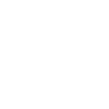
t = 0.00 s
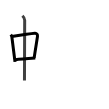
t = 3.75 s
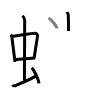
t = 7.50 s
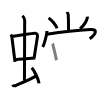
t = 11.50 s
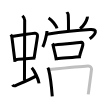
t = 15.25 s
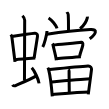
t = 19.00 s

The animated SVG that drew these frames (rendered in a browser with its animation timeline set to each time). Animation: 19 SMIL elements (animate=19); one cycle of 19.00 s.

<svg width="109px" height="109px" viewBox="0 0 px 109px" xmlns="http://www.w3.org/2000/svg" xmlns:xlink="http://www.w3.org/1999/xlink" xml:space="preserve" version="1.1"  baseProfile="full">
<path d="M10.76,34.68c0.46,0.58,1.02,1.58,1.12,2.34c0.87,6.56,1.87,15.07,3.12,24.87" style="fill:none;stroke:black;stroke-width:3;opacity:0">
  <animate attributeType="CSS" attributeName="opacity" from="0" to="1" begin="0s" dur="1s" repeatCount="Indefinite" fill="freeze" />
</path>
<path d="M11.72,36.54c6.93-1.1,18.11-2.85,23.13-3.27c1.96-0.16,2.86,1.56,2.62,3.21c-0.91,6.13-2.05,12.65-3.33,21.54" style="fill:none;stroke:black;stroke-width:3;opacity:0">
  <animate attributeType="CSS" attributeName="opacity" from="0" to="1" begin="1s" dur="1s" repeatCount="Indefinite" fill="freeze" />
</path>
<path d="M15.26,59.71c4.33-0.48,13.95-1.23,20.01-1.68" style="fill:none;stroke:black;stroke-width:3;opacity:0">
  <animate attributeType="CSS" attributeName="opacity" from="0" to="1" begin="2s" dur="1s" repeatCount="Indefinite" fill="freeze" />
</path>
<path d="M22.42,15.75c1.08,1,2.26,2.75,2.26,4.47c0,4.78-0.2,46.78-0.2,60.16" style="fill:none;stroke:black;stroke-width:3;opacity:0">
  <animate attributeType="CSS" attributeName="opacity" from="0" to="1" begin="3s" dur="1s" repeatCount="Indefinite" fill="freeze" />
</path>
<path d="M12.57,84.77c0.6,1.16,2.46,1.11,3.06,0.82c0.6-0.29,16.54-7.15,20.26-9.47" style="fill:none;stroke:black;stroke-width:3;opacity:0">
  <animate attributeType="CSS" attributeName="opacity" from="0" to="1" begin="4s" dur="1s" repeatCount="Indefinite" fill="freeze" />
</path>
<path d="M31.75,67.75c2.58,2.76,6.66,11.35,7.31,15.64" style="fill:none;stroke:black;stroke-width:3;opacity:0">
  <animate attributeType="CSS" attributeName="opacity" from="0" to="1" begin="5s" dur="1s" repeatCount="Indefinite" fill="freeze" />
</path>
<path d="M66.98,12.05c0.09,0.23,1.18,1.22,1.26,2.72c0.4,7.16,0.25,13.67,0.25,16.11" style="fill:none;stroke:black;stroke-width:3;opacity:0">
  <animate attributeType="CSS" attributeName="opacity" from="0" to="1" begin="6s" dur="1s" repeatCount="Indefinite" fill="freeze" />
</path>
<path d="M48.57,17.91c2.99,1.85,7.71,7.62,8.46,10.51" style="fill:none;stroke:black;stroke-width:3;opacity:0">
  <animate attributeType="CSS" attributeName="opacity" from="0" to="1" begin="7s" dur="1s" repeatCount="Indefinite" fill="freeze" />
</path>
<path d="M87.38,16.57c0.02,0.29,0.04,0.74-0.04,1.15c-0.5,2.43-3.35,7.77-7.25,11.04" style="fill:none;stroke:black;stroke-width:3;opacity:0">
  <animate attributeType="CSS" attributeName="opacity" from="0" to="1" begin="8s" dur="1s" repeatCount="Indefinite" fill="freeze" />
</path>
<path d="M47.01,30.98c-0.16,4.04-2.91,13.52-4.26,15.93" style="fill:none;stroke:black;stroke-width:3;opacity:0">
  <animate attributeType="CSS" attributeName="opacity" from="0" to="1" begin="9s" dur="1s" repeatCount="Indefinite" fill="freeze" />
</path>
<path d="M46.91,34.2C55,33,78.07,30.24,90.2,29.51c8.38-0.51,5.45,4.76-0.48,9.3" style="fill:none;stroke:black;stroke-width:3;opacity:0">
  <animate attributeType="CSS" attributeName="opacity" from="0" to="1" begin="10s" dur="1s" repeatCount="Indefinite" fill="freeze" />
</path>
<path d="M52.39,43.6c0.21,0.28,0.45,0.5,0.51,0.87c0.59,3.23,2.85,11,3.44,15.74" style="fill:none;stroke:black;stroke-width:3;opacity:0">
  <animate attributeType="CSS" attributeName="opacity" from="0" to="1" begin="11s" dur="1s" repeatCount="Indefinite" fill="freeze" />
</path>
<path d="M53.69,45.04c3.84-0.68,24.02-2.04,27.56-2.73c0.89-0.17,1.93,0.84,1.55,2.81c-0.62,3.21-2.14,6.6-3.18,10.96" style="fill:none;stroke:black;stroke-width:3;opacity:0">
  <animate attributeType="CSS" attributeName="opacity" from="0" to="1" begin="12s" dur="1s" repeatCount="Indefinite" fill="freeze" />
</path>
<path d="M56.78,58.66c5.97-0.39,19.36-1.76,24.12-1.93" style="fill:none;stroke:black;stroke-width:3;opacity:0">
  <animate attributeType="CSS" attributeName="opacity" from="0" to="1" begin="13s" dur="1s" repeatCount="Indefinite" fill="freeze" />
</path>
<path d="M47.83,67.61c0.28,0.5,0.79,1.84,0.94,2.46c1.25,5.11,2.77,16.85,3.5,26.25" style="fill:none;stroke:black;stroke-width:3;opacity:0">
  <animate attributeType="CSS" attributeName="opacity" from="0" to="1" begin="14s" dur="1s" repeatCount="Indefinite" fill="freeze" />
</path>
<path d="M48.39,69.58c11.08-1.06,32.1-3.08,39.54-3.58c2.73-0.18,3.74,2.09,3.59,3.46c-0.55,5.01-2.2,16.95-3.28,24.96" style="fill:none;stroke:black;stroke-width:3;opacity:0">
  <animate attributeType="CSS" attributeName="opacity" from="0" to="1" begin="15s" dur="1s" repeatCount="Indefinite" fill="freeze" />
</path>
<path d="M68.36,69.44c0.63,0.48,0.74,1.08,0.73,1.98c-0.04,5.92,0.18,18.91,0.18,21.06" style="fill:none;stroke:black;stroke-width:3;opacity:0">
  <animate attributeType="CSS" attributeName="opacity" from="0" to="1" begin="16s" dur="1s" repeatCount="Indefinite" fill="freeze" />
</path>
<path d="M51.05,81.88c3.24-0.25,36.31-3.03,38.99-3.03" style="fill:none;stroke:black;stroke-width:3;opacity:0">
  <animate attributeType="CSS" attributeName="opacity" from="0" to="1" begin="17s" dur="1s" repeatCount="Indefinite" fill="freeze" />
</path>
<path d="M52.41,94.59c8.13-0.67,26.39-2.44,36.29-2.58" style="fill:none;stroke:black;stroke-width:3;opacity:0">
  <animate attributeType="CSS" attributeName="opacity" from="0" to="1" begin="18s" dur="1s" repeatCount="Indefinite" fill="freeze" />
</path>
</svg>
